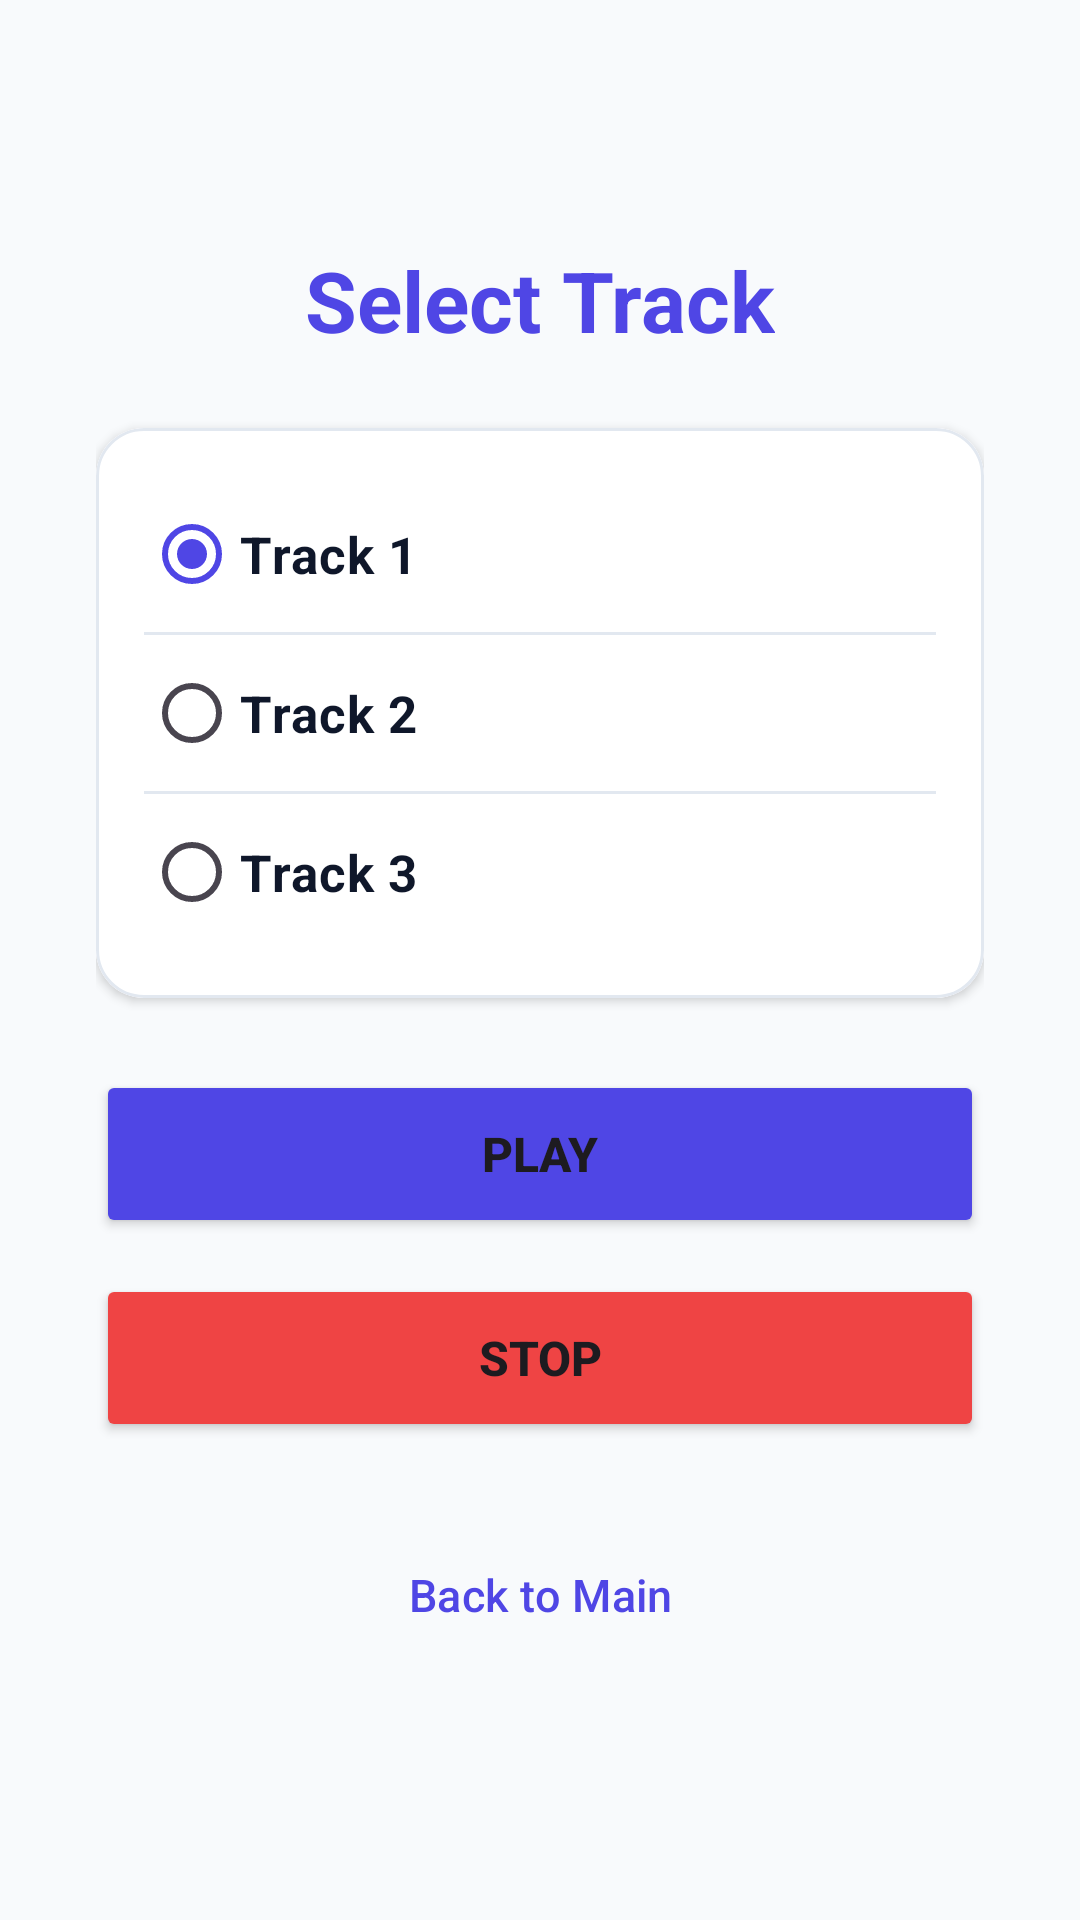

The Android layout XML behind this screen, and the referenced resources:
<!-- AndroidManifest.xml: application theme Theme.ServiceApplication -->
<!-- res/layout/activity_track_selector.xml -->
<?xml version="1.0" encoding="utf-8"?>
<LinearLayout xmlns:android="http://schemas.android.com/apk/res/android"
    xmlns:app="http://schemas.android.com/apk/res-auto"
    xmlns:tools="http://schemas.android.com/tools"
    android:id="@+id/main"
    android:layout_width="match_parent"
    android:layout_height="match_parent"
    android:orientation="vertical"
    android:gravity="center"
    android:padding="32dp"
    android:background="@color/background_light">

    
    <TextView
        android:layout_width="wrap_content"
        android:layout_height="wrap_content"
        android:text="Select Track"
        android:textSize="28sp"
        android:textStyle="bold"
        android:textColor="@color/primary"
        android:layout_marginBottom="24dp" />

    
    <com.google.android.material.card.MaterialCardView
        android:layout_width="match_parent"
        android:layout_height="wrap_content"
        app:cardCornerRadius="16dp"
        app:cardElevation="2dp"
        app:strokeWidth="1dp"
        app:strokeColor="@color/border_color"
        android:layout_marginBottom="24dp">

        <RadioGroup
            android:id="@+id/radioGroupTracks"
            android:layout_width="match_parent"
            android:layout_height="wrap_content"
            android:padding="16dp"
            android:background="@color/white">

            <RadioButton
                android:id="@+id/rbTrack1"
                android:layout_width="match_parent"
                android:layout_height="52dp"
                android:text="Track 1"
                android:textSize="17sp"
                android:textStyle="bold"
                android:textColor="@color/text_primary"
                android:checked="true" />

            <View
                android:layout_width="match_parent"
                android:layout_height="1dp"
                android:background="@color/border_color" />

            <RadioButton
                android:id="@+id/rbTrack2"
                android:layout_width="match_parent"
                android:layout_height="52dp"
                android:text="Track 2"
                android:textSize="17sp"
                android:textStyle="bold"
                android:textColor="@color/text_primary" />

            <View
                android:layout_width="match_parent"
                android:layout_height="1dp"
                android:background="@color/border_color" />

            <RadioButton
                android:id="@+id/rbTrack3"
                android:layout_width="match_parent"
                android:layout_height="52dp"
                android:text="Track 3"
                android:textSize="17sp"
                android:textStyle="bold"
                android:textColor="@color/text_primary" />

        </RadioGroup>
    </com.google.android.material.card.MaterialCardView>

    
    <Button
        android:id="@+id/btnPlaySelected"
        android:layout_width="match_parent"
        android:layout_height="56dp"
        android:text="Play"
        android:textSize="16sp"
        android:textStyle="bold"
        android:backgroundTint="@color/primary"
        android:layout_marginBottom="12dp" />

    <Button
        android:id="@+id/btnStopTrack"
        android:layout_width="match_parent"
        android:layout_height="56dp"
        android:text="Stop"
        android:textSize="16sp"
        android:textStyle="bold"
        android:backgroundTint="@color/accent_red"
        android:layout_marginBottom="24dp" />

    
    <Button
        android:id="@+id/btnBackHome"
        android:layout_width="match_parent"
        android:layout_height="54dp"
        android:text="Back to Main"
        android:textSize="15sp"
        style="@style/Widget.Material3.Button.OutlinedButton"
        android:textColor="@color/primary"
        app:strokeColor="@color/primary" />

</LinearLayout>
<!-- resources referenced by this layout -->
<resources>
  <color name="accent_red">#EF4444</color>
  <color name="background_light">#F8FAFC</color>
  <color name="border_color">#E2E8F0</color>
  <color name="primary">#4F46E5</color>
  <color name="text_primary">#0F172A</color>
  <color name="white">#FFFFFFFF</color>
  <style name="Theme.ServiceApplication" parent="Base.Theme.ServiceApplication" />
  <style name="Base.Theme.ServiceApplication" parent="Theme.Material3.DayNight.NoActionBar">
          <item name="colorPrimary">@color/primary</item>
          <item name="android:statusBarColor">@color/primary_dark</item>
      </style>
  <color name="primary_dark">#3730A3</color>
</resources>
